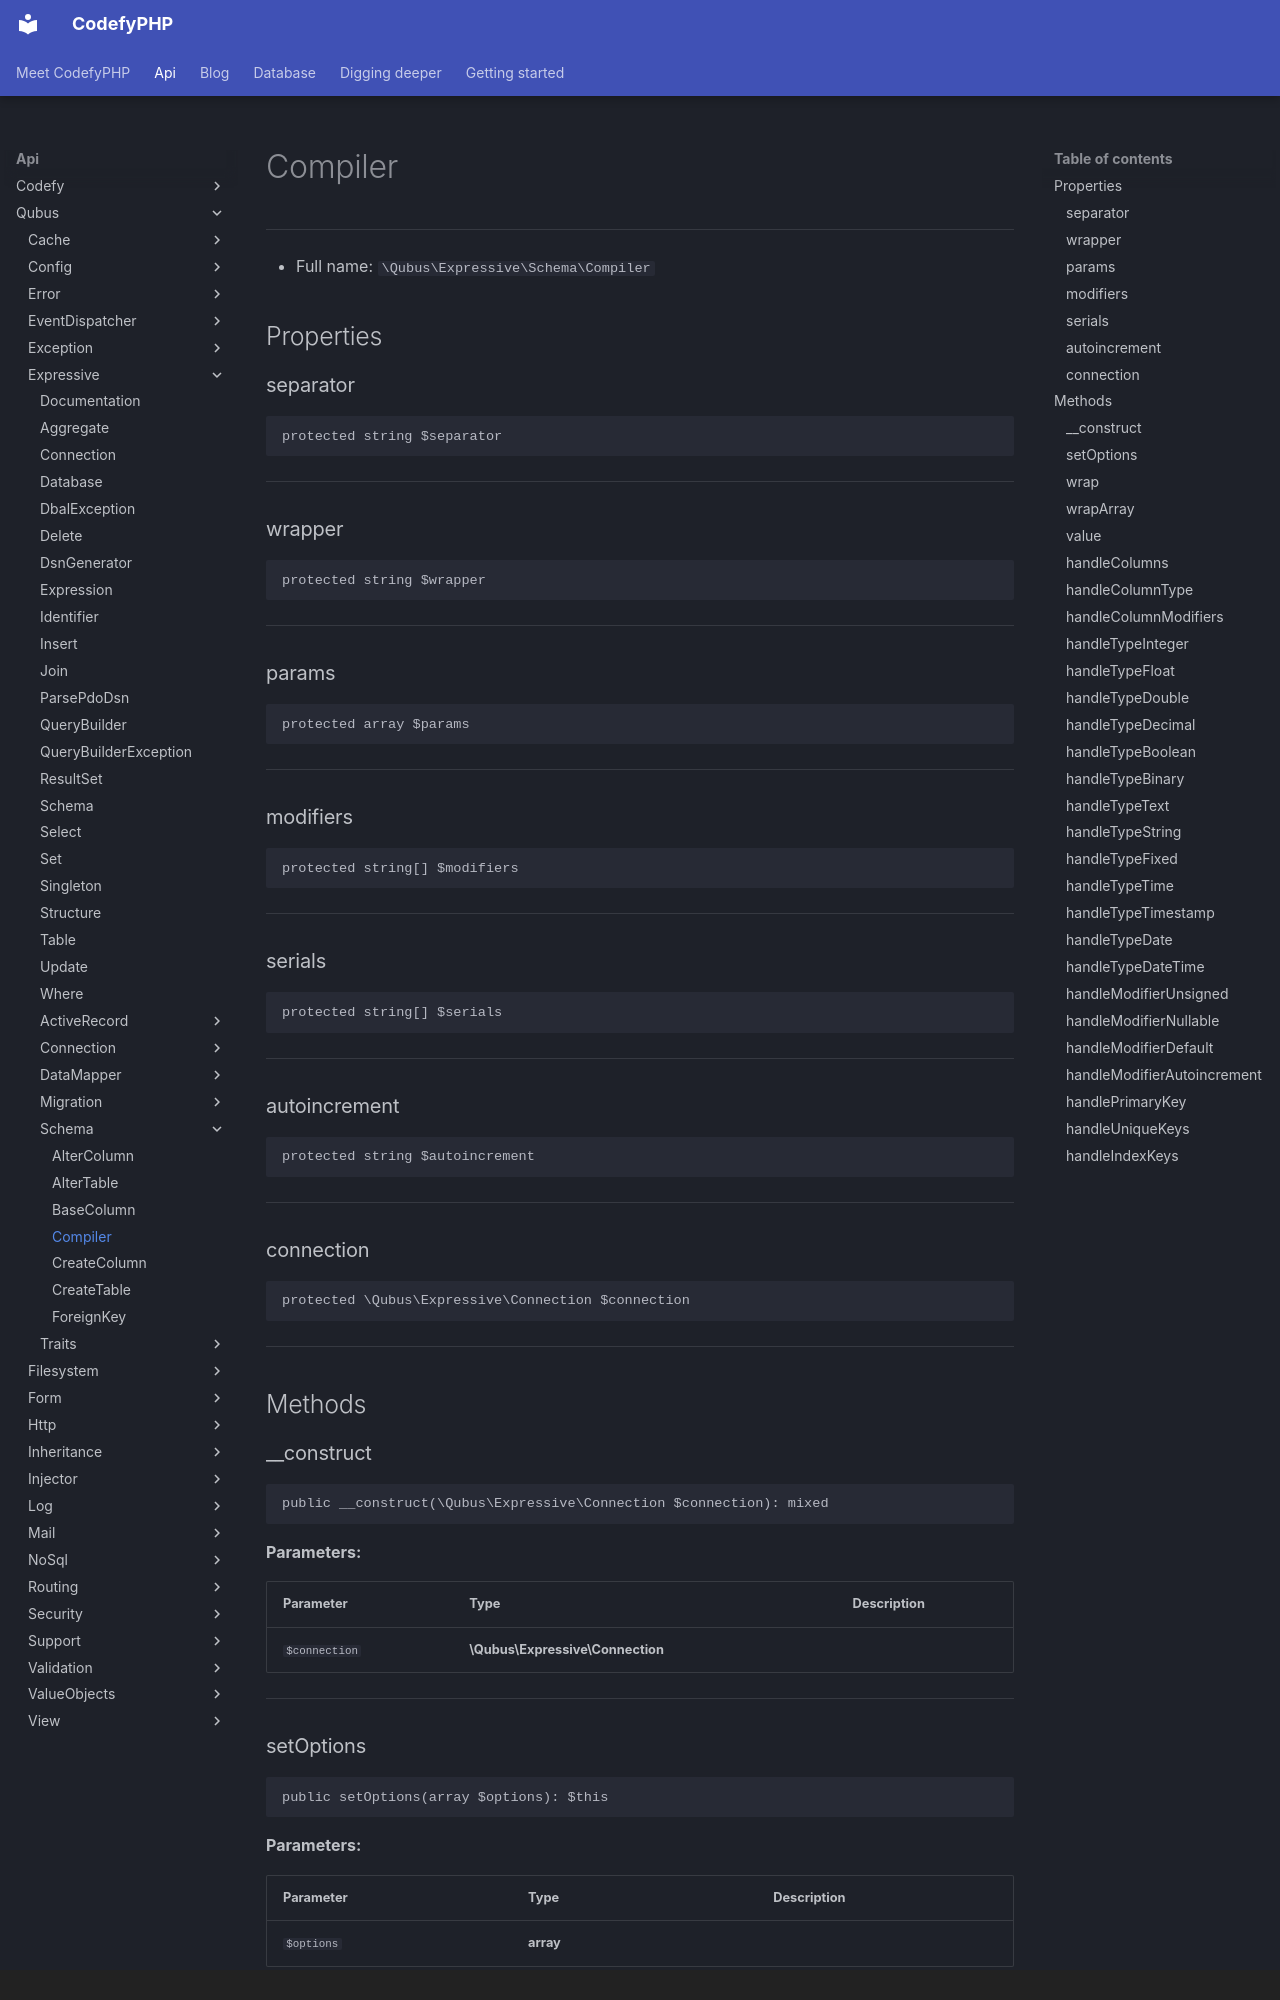

repository: codefyphp/docs · page: api/Qubus/Expressive/Schema/Compiler/index.html · generator: mkdocs · copyright: Copyright © 2025 Joshua Parker. All rights reserved.

# Compiler

***

* Full name: `\Qubus\Expressive\Schema\Compiler`

## Properties

### separator

```php
protected string $separator
```

***

### wrapper

```php
protected string $wrapper
```

***

### params

```php
protected array $params
```

***

### modifiers

```php
protected string[] $modifiers
```

***

### serials

```php
protected string[] $serials
```

***

### autoincrement

```php
protected string $autoincrement
```

***

### connection

```php
protected \Qubus\Expressive\Connection $connection
```

***

## Methods

### __construct

```php
public __construct(\Qubus\Expressive\Connection $connection): mixed
```

**Parameters:**

| Parameter     | Type                             | Description |
|---------------|----------------------------------|-------------|
| `$connection` | **\Qubus\Expressive\Connection** |             |

***

### setOptions

```php
public setOptions(array $options): $this
```

**Parameters:**

| Parameter  | Type      | Description |
|------------|-----------|-------------|
| `$options` | **array** |             |

***

### wrap

```php
protected wrap(string $name): string
```

**Parameters:**

| Parameter | Type       | Description |
|-----------|------------|-------------|
| `$name`   | **string** |             |

***

### wrapArray

```php
protected wrapArray(string[] $value, string $separator = ', '): string
```

**Parameters:**

| Parameter    | Type         | Description |
|--------------|--------------|-------------|
| `$value`     | **string[]** |             |
| `$separator` | **string**   |             |

***

### value

```php
protected value(float|bool|int|string|null $value): float|int|string
```

**Parameters:**

| Parameter | Type                               | Description |
|-----------|------------------------------------|-------------|
| `$value`  | **float\|bool\|int\|string\|null** |             |

***
